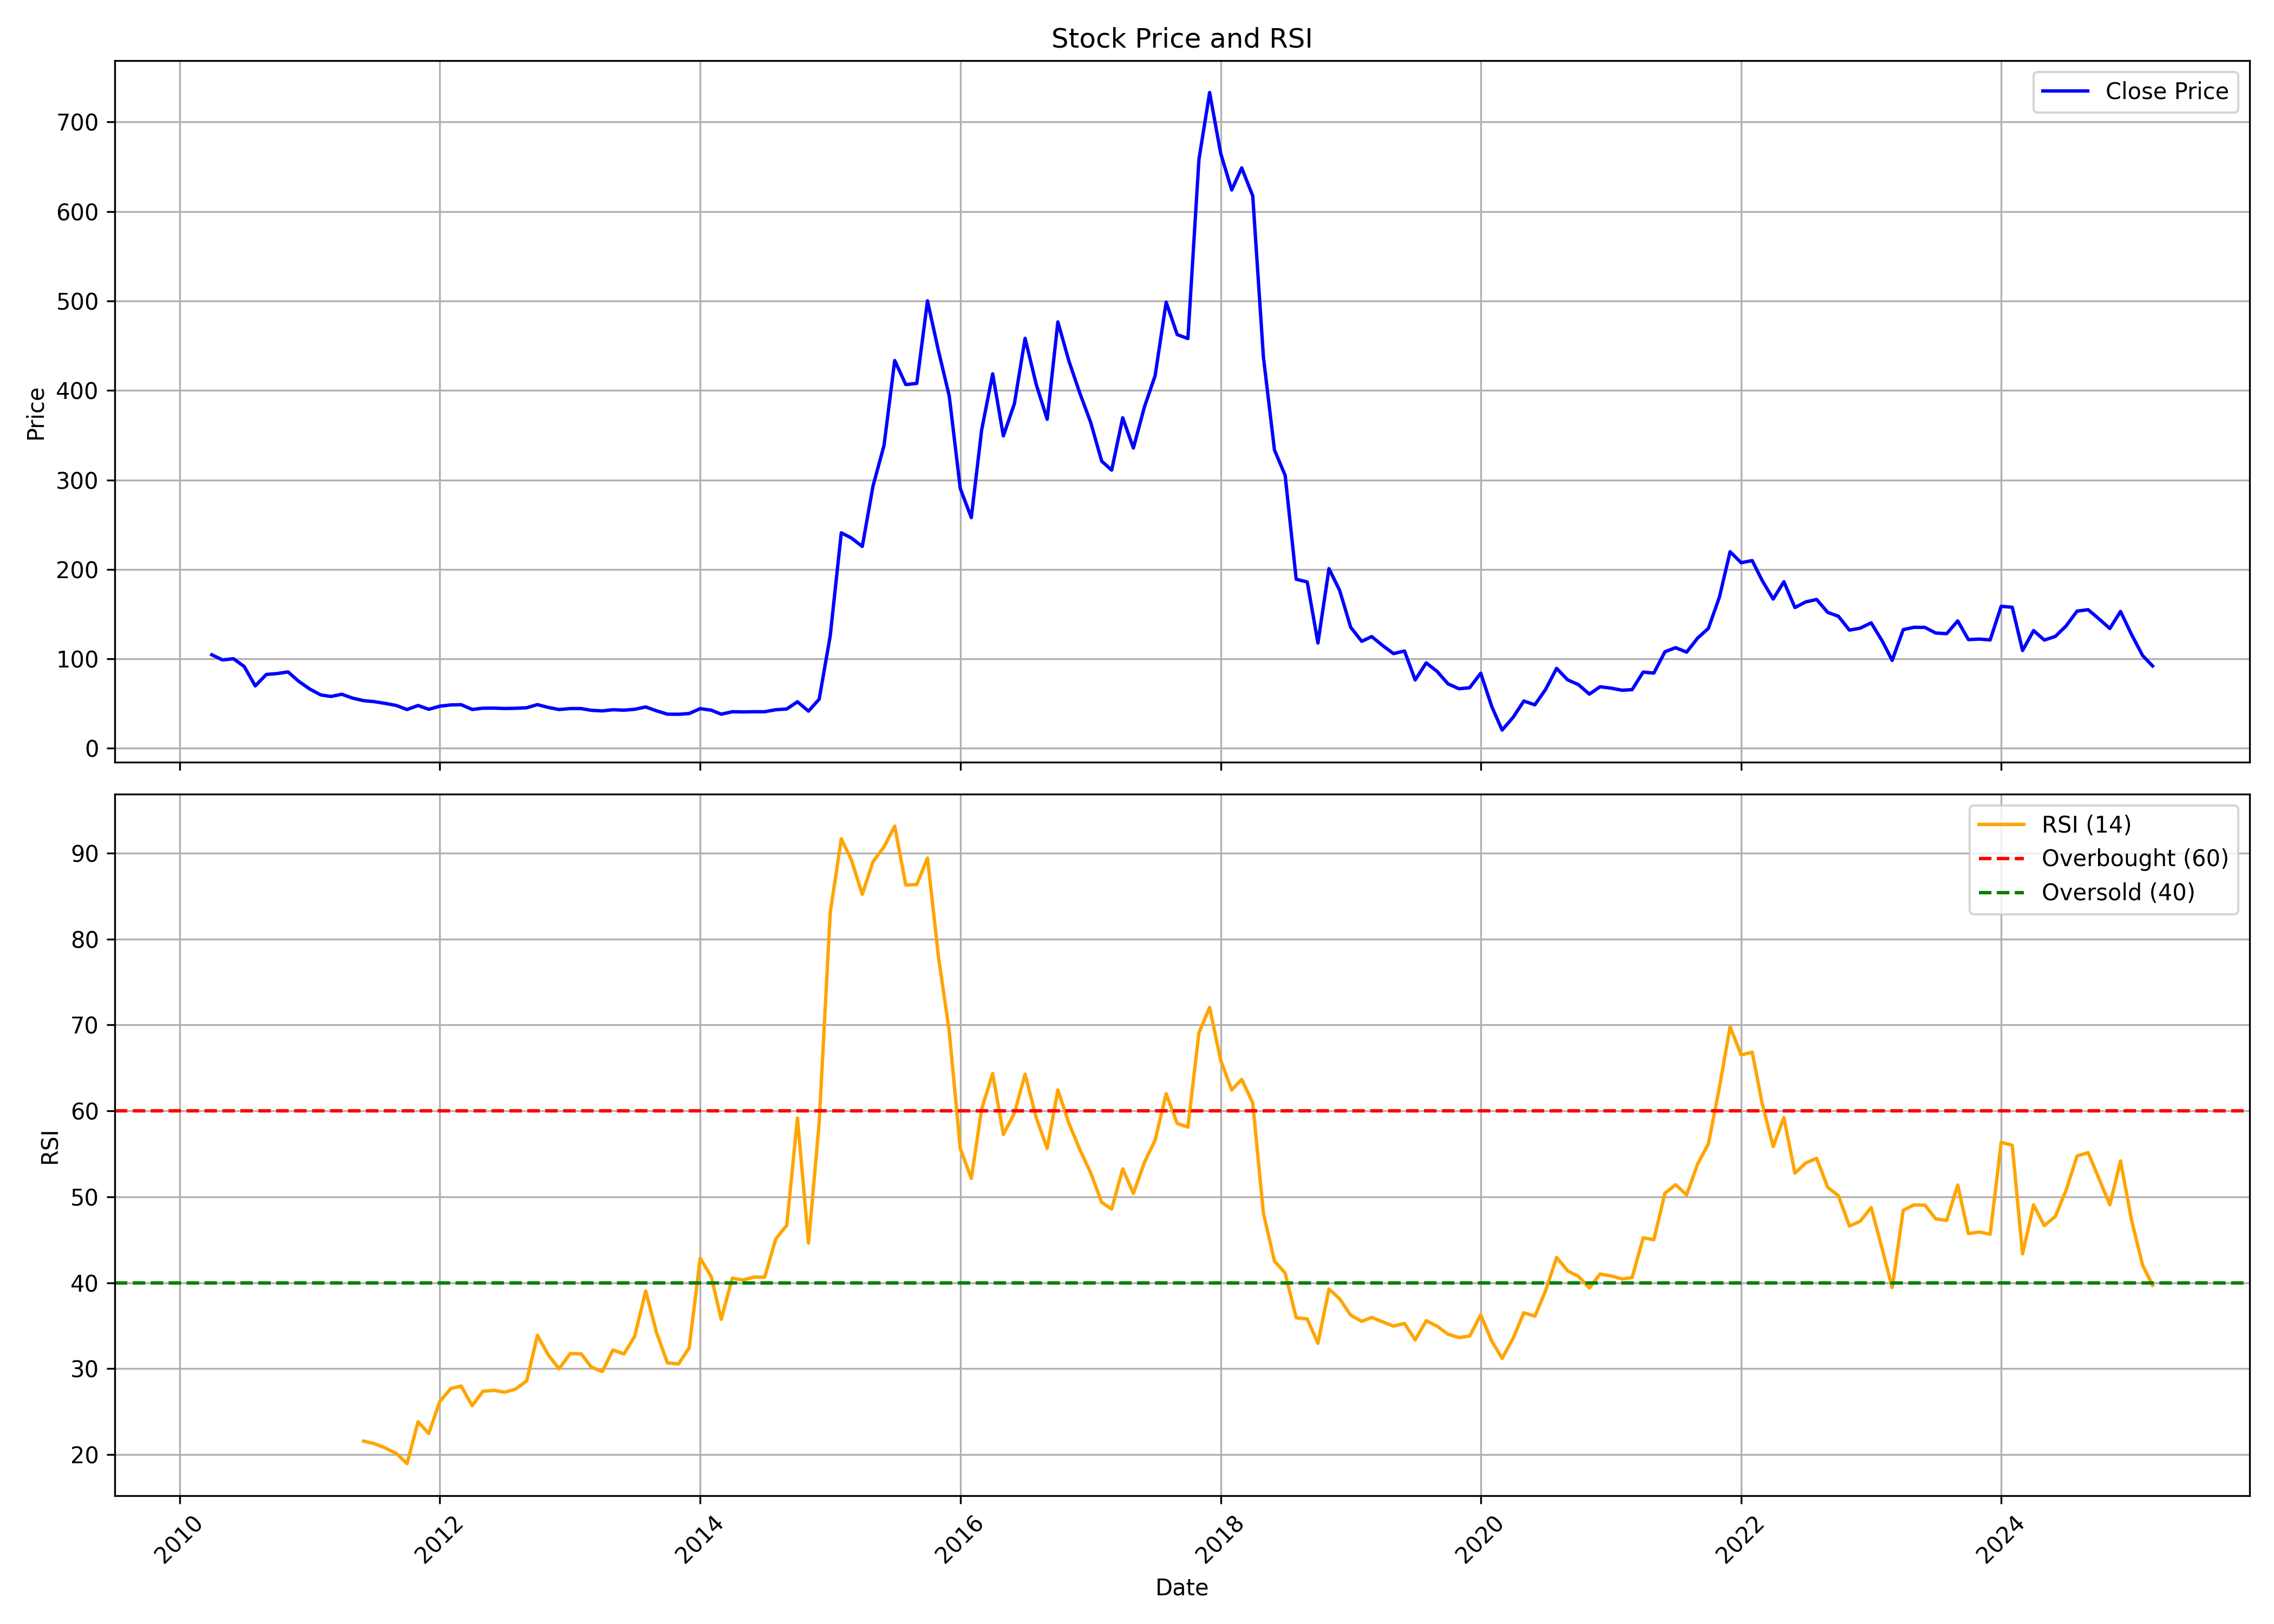

The data file committed next to this chart (first rows):
, date, symbol, open, high, low, close, volume, rsi
0, 2010-04-01, ISFT, 126.2, 140.8, 95.37, 104.6, 34386711, 
1, 2010-05-01, ISFT, 105.6, 115.9, 88.76, 98.82, 5918759, 
2, 2010-06-01, ISFT, 98.48, 108.3, 90.57, 100.1, 2933567, 
3, 2010-07-01, ISFT, 99.12, 107.7, 90.74, 91.41, 1666063, 
4, 2010-08-01, ISFT, 93.53, 94.29, 69.41, 69.75, 3119442, 
5, 2010-09-01, ISFT, 69.83, 92.26, 68.77, 82.57, 3901835, 
6, 2010-10-01, ISFT, 83.1, 87.4, 80.16, 83.57, 616521, 
7, 2010-11-01, ISFT, 82.12, 97.81, 72.57, 85.4, 768839, 
8, 2010-12-01, ISFT, 85.7, 92.95, 70.78, 74.91, 380894, 
9, 2011-01-01, ISFT, 75.81, 79.94, 64.17, 66.26, 256304, 
10, 2011-02-01, ISFT, 65.74, 71.67, 54.66, 59.69, 282189, 
11, 2011-03-01, ISFT, 60.52, 63.97, 54.55, 57.97, 318715, 
12, 2011-04-01, ISFT, 58.7, 65.27, 57.23, 60.43, 255529, 
13, 2011-05-01, ISFT, 59.95, 63.97, 51.87, 56.15, 173933, 
14, 2011-06-01, ISFT, 55.41, 62.24, 51.01, 53.3, 66968, 21.56
15, 2011-07-01, ISFT, 52.73, 54.46, 49.62, 52.17, 150758, 21.27
16, 2011-08-01, ISFT, 51.96, 53.43, 45.82, 50.23, 149811, 20.76
17, 2011-09-01, ISFT, 50.23, 52.52, 45.95, 47.89, 32711, 20.13
18, 2011-10-01, ISFT, 47.55, 48.86, 41.83, 43.36, 80454, 18.93
19, 2011-11-01, ISFT, 43.06, 47.98, 40.13, 47.9, 23685, 23.81
20, 2011-12-01, ISFT, 47.11, 52, 40.57, 43.62, 40719, 22.44
21, 2012-01-01, ISFT, 44.5, 48.68, 42.4, 47.11, 111476, 26.18
22, 2012-02-01, ISFT, 47.11, 59.68, 47.11, 48.51, 48218, 27.68
23, 2012-03-01, ISFT, 48.42, 50.82, 45.37, 48.77, 11557, 27.97
24, 2012-04-01, ISFT, 47.98, 50.43, 41.01, 43.45, 62244, 25.68
25, 2012-05-01, ISFT, 42.84, 46.41, 40.7, 44.84, 24924, 27.36
26, 2012-06-01, ISFT, 42.84, 47.11, 42.44, 44.93, 27627, 27.47
27, 2012-07-01, ISFT, 44.54, 47.51, 42.97, 44.5, 9790, 27.25
28, 2012-08-01, ISFT, 42.4, 49.47, 41.35, 44.76, 18831, 27.63
29, 2012-09-01, ISFT, 43.71, 46.94, 42.49, 45.37, 5875, 28.57
30, 2012-10-01, ISFT, 45.85, 49.36, 43.26, 48.87, 32646, 33.87
31, 2012-11-01, ISFT, 48.34, 50.12, 44.51, 45.67, 24295, 31.57
32, 2012-12-01, ISFT, 45.67, 48.87, 42.29, 43.35, 19070, 29.98
33, 2013-01-01, ISFT, 44.51, 48.87, 42.46, 44.47, 15179, 31.75
34, 2013-02-01, ISFT, 44.33, 47.72, 42.91, 44.42, 58295, 31.72
35, 2013-03-01, ISFT, 43.62, 45.09, 41.84, 42.51, 64994, 30.19
36, 2013-04-01, ISFT, 43.18, 46.25, 40.99, 41.84, 9305, 29.66
37, 2013-05-01, ISFT, 41.84, 51.41, 40.1, 43.13, 5606, 32.17
38, 2013-06-01, ISFT, 43.62, 52.39, 40.06, 42.64, 17325, 31.7
39, 2013-07-01, ISFT, 44.07, 47.58, 40.86, 43.62, 22321, 33.75
40, 2013-08-01, ISFT, 41.84, 46.25, 34.9, 46.25, 33517, 39.04
41, 2013-09-01, ISFT, 42.73, 43.62, 38.55, 41.84, 4053, 34.12
42, 2013-10-01, ISFT, 40.91, 43.19, 36.41, 38.19, 8965, 30.67
43, 2013-11-01, ISFT, 36.55, 42.19, 36.41, 38.05, 11046, 30.54
44, 2013-12-01, ISFT, 36.37, 41.28, 36.37, 38.91, 19739, 32.41
45, 2014-01-01, ISFT, 38.09, 44.64, 37.28, 44.37, 7630, 42.85
46, 2014-02-01, ISFT, 45, 45.05, 38.41, 42.64, 13570, 40.71
47, 2014-03-01, ISFT, 41.82, 42.73, 37.28, 38.19, 12010, 35.74
48, 2014-04-01, ISFT, 41.82, 42.1, 38.19, 40.91, 40841, 40.53
49, 2014-05-01, ISFT, 40.91, 44.55, 38.19, 40.73, 69872, 40.31
50, 2014-06-01, ISFT, 42.73, 48.37, 38.59, 40.91, 113927, 40.65
51, 2014-07-01, ISFT, 40.46, 51.91, 39.09, 40.91, 125316, 40.65
52, 2014-08-01, ISFT, 43.64, 45.91, 40.55, 43.14, 64801, 45.09
53, 2014-09-01, ISFT, 43.69, 70.8, 41.83, 43.96, 4066218, 46.68
54, 2014-10-01, ISFT, 44.52, 52.04, 40.2, 52.04, 841262, 59.17
55, 2014-11-01, ISFT, 51.16, 57.33, 41.5, 41.6, 358755, 44.62
56, 2014-12-01, ISFT, 40.85, 56.64, 39.55, 54.97, 770282, 58.64
57, 2015-01-01, ISFT, 55.71, 125.8, 55.29, 125.8, 1265114, 83.08
58, 2015-02-01, ISFT, 132.1, 240.8, 119.8, 240.8, 1524652, 91.68
59, 2015-03-01, ISFT, 267.2, 288.6, 205.6, 235.2, 555178, 89.27
... 120 more rows
